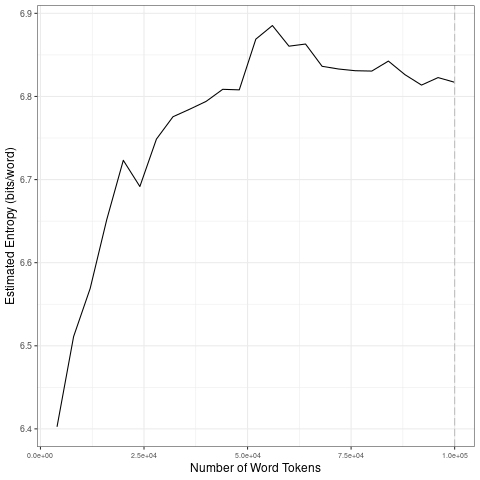

Data behind this chart, as committed beside it:
file, entropy.Corpus.Size, entropy.Entropy, sd.Corpus.Size, sd.SD
data/streams-clean/by_lang_w_A_E/en_toke…, 4000, 6.403, 20000, 0.1242
data/streams-clean/by_lang_w_A_E/en_toke…, 8000, 6.511, 40000, 0.04126
data/streams-clean/by_lang_w_A_E/en_toke…, 12000, 6.569, 60000, 0.03582
data/streams-clean/by_lang_w_A_E/en_toke…, 16000, 6.652, 80000, 0.01378
data/streams-clean/by_lang_w_A_E/en_toke…, 20000, 6.723, 1e+05, 0.01123
data/streams-clean/by_lang_w_A_E/en_toke…, 24000, 6.692, 20000, 0.1242
data/streams-clean/by_lang_w_A_E/en_toke…, 28000, 6.749, 40000, 0.04126
data/streams-clean/by_lang_w_A_E/en_toke…, 32000, 6.776, 60000, 0.03582
data/streams-clean/by_lang_w_A_E/en_toke…, 36000, 6.785, 80000, 0.01378
data/streams-clean/by_lang_w_A_E/en_toke…, 40000, 6.794, 1e+05, 0.01123
data/streams-clean/by_lang_w_A_E/en_toke…, 44000, 6.809, 20000, 0.1242
data/streams-clean/by_lang_w_A_E/en_toke…, 48000, 6.808, 40000, 0.04126
data/streams-clean/by_lang_w_A_E/en_toke…, 52000, 6.869, 60000, 0.03582
data/streams-clean/by_lang_w_A_E/en_toke…, 56000, 6.885, 80000, 0.01378
data/streams-clean/by_lang_w_A_E/en_toke…, 60000, 6.86, 1e+05, 0.01123
data/streams-clean/by_lang_w_A_E/en_toke…, 64000, 6.863, 20000, 0.1242
data/streams-clean/by_lang_w_A_E/en_toke…, 68000, 6.836, 40000, 0.04126
data/streams-clean/by_lang_w_A_E/en_toke…, 72000, 6.833, 60000, 0.03582
data/streams-clean/by_lang_w_A_E/en_toke…, 76000, 6.831, 80000, 0.01378
data/streams-clean/by_lang_w_A_E/en_toke…, 80000, 6.831, 1e+05, 0.01123
data/streams-clean/by_lang_w_A_E/en_toke…, 84000, 6.843, 20000, 0.1242
data/streams-clean/by_lang_w_A_E/en_toke…, 88000, 6.826, 40000, 0.04126
data/streams-clean/by_lang_w_A_E/en_toke…, 92000, 6.814, 60000, 0.03582
data/streams-clean/by_lang_w_A_E/en_toke…, 96000, 6.823, 80000, 0.01378
data/streams-clean/by_lang_w_A_E/en_toke…, 1e+05, 6.817, 1e+05, 0.01123
